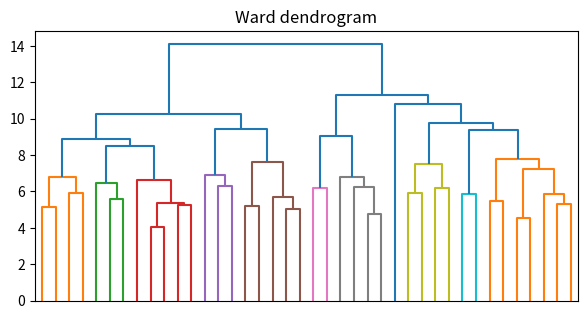
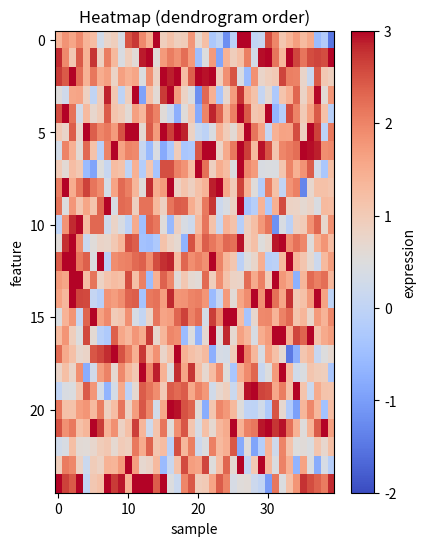

Recreate these plots in Python, in order.
import numpy as np
import matplotlib.pyplot as plt
from scipy.cluster.hierarchy import linkage, dendrogram
from scipy.spatial.distance import pdist
rng = np.random.default_rng(17)
n_samples, n_feat = 40, 25
types = np.repeat([0, 1, 2], [15, 12, 13])
X = rng.normal(0, 1, (n_samples, n_feat))
for t in range(3):
    X[types == t] += rng.uniform(0.8, 2.0, n_feat)

Z = linkage(pdist(X), method='ward')
fig, ax = plt.subplots(figsize=(7, 3.5))
dendrogram(Z, ax=ax, color_threshold=8, no_labels=True)
ax.set_title('Ward dendrogram')

order = dendrogram(Z, no_plot=True)['leaves']
fig, ax = plt.subplots(figsize=(4.5, 6))
im = ax.imshow(X[order].T, aspect='auto', cmap='coolwarm', vmin=-2, vmax=3)
fig.colorbar(im, label='expression')
ax.set_xlabel('sample'); ax.set_ylabel('feature')
ax.set_title('Heatmap (dendrogram order)')
